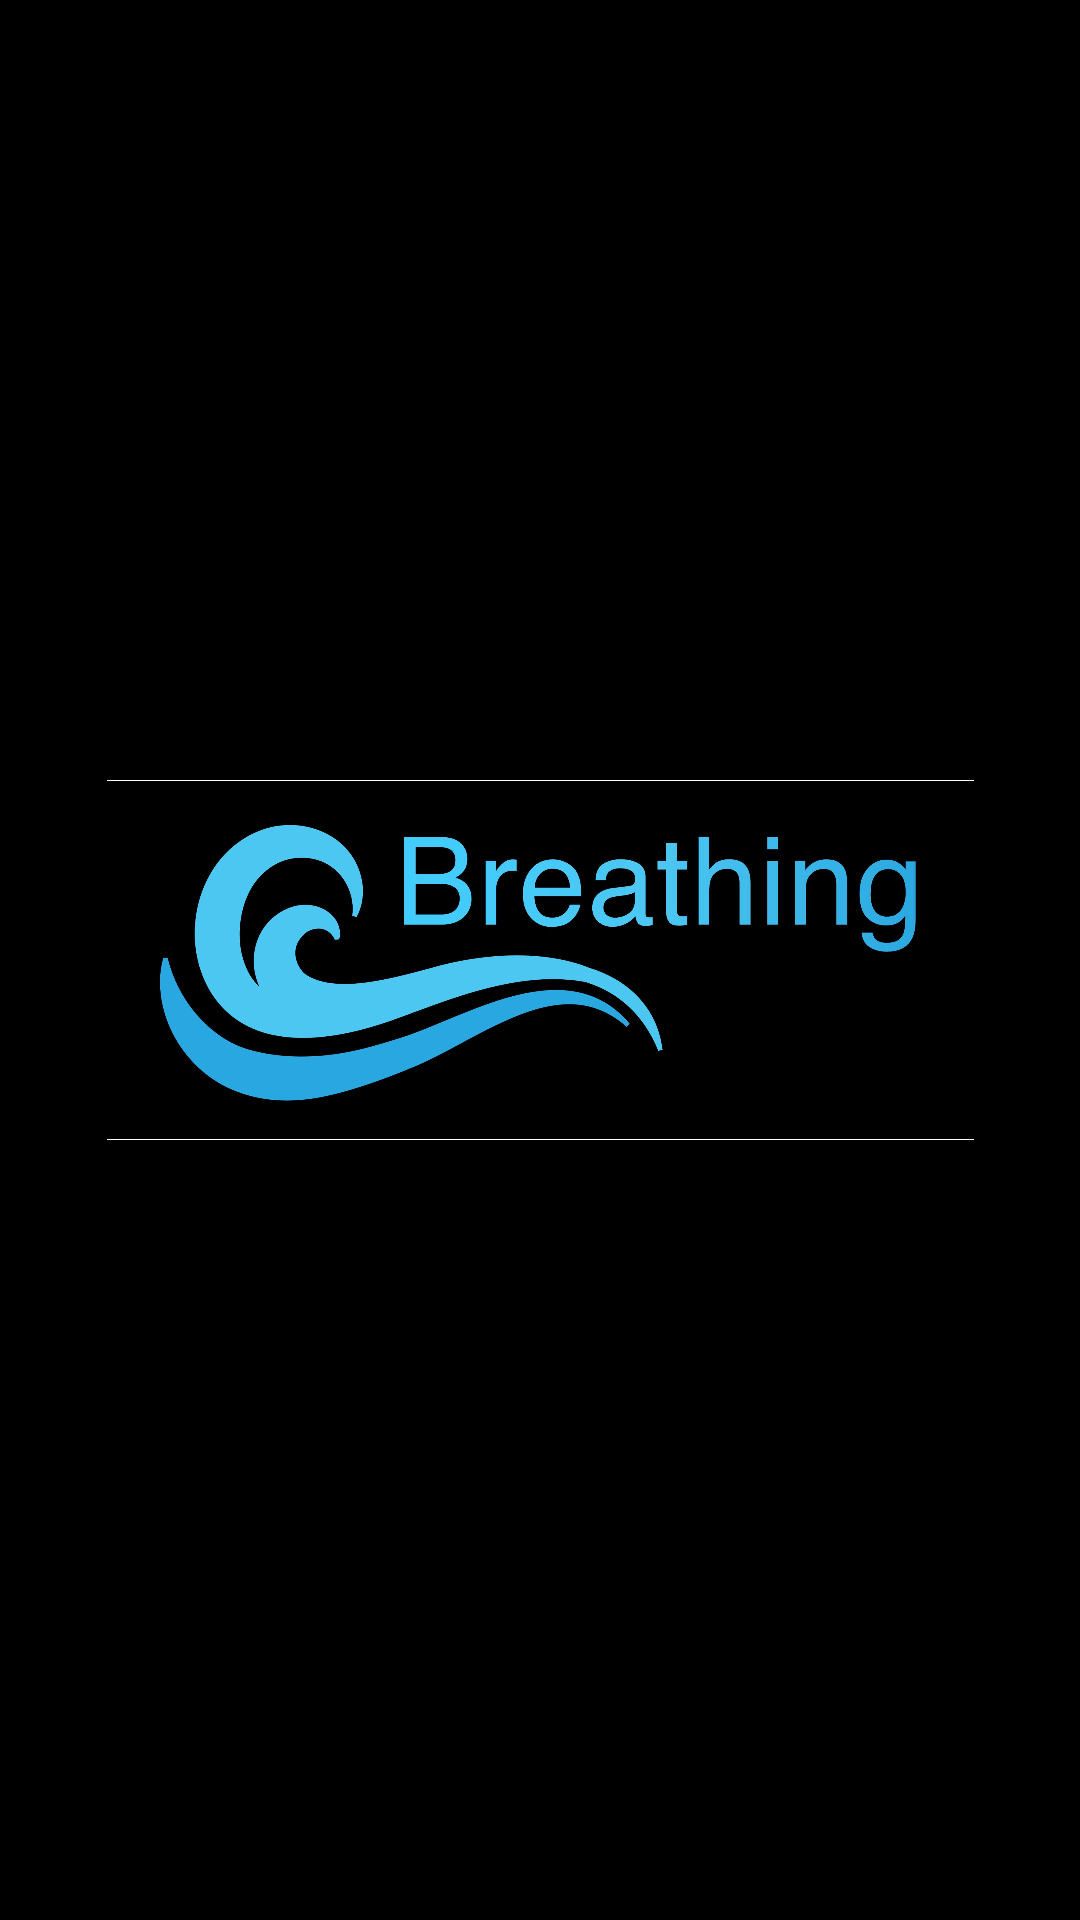

Android layout source for this screen:
<!-- AndroidManifest.xml: application theme Theme.BreathingApps2 -->
<!-- res/layout/activity_splash.xml -->
<?xml version="1.0" encoding="utf-8"?>
<androidx.constraintlayout.widget.ConstraintLayout xmlns:android="http://schemas.android.com/apk/res/android"
    xmlns:app="http://schemas.android.com/apk/res-auto"
    xmlns:tools="http://schemas.android.com/tools"
    android:layout_width="match_parent"
    android:layout_height="match_parent"
    android:background="@color/black"
    tools:context=".SplashActivity">

    <ImageView
        android:layout_width="289dp"
        android:layout_height="120dp"
        android:background="@color/white"
        android:src="@drawable/breath_apps"
        app:layout_constraintBottom_toBottomOf="parent"
        app:layout_constraintEnd_toEndOf="parent"
        app:layout_constraintStart_toStartOf="parent"
        app:layout_constraintTop_toTopOf="parent" />

</androidx.constraintlayout.widget.ConstraintLayout>
<!-- resources referenced by this layout -->
<resources>
  <color name="black">#FF000000</color>
  <color name="white">#FFFFFFFF</color>
  <!-- drawable breath_apps: jpg bitmap (drawable, 102274 bytes) -->
  <style name="Theme.BreathingApps2" parent="Theme.MaterialComponents.DayNight.DarkActionBar">
          
          <item name="colorPrimary">@color/purple_500</item>
          <item name="colorPrimaryVariant">@color/purple_700</item>
          <item name="colorOnPrimary">@color/white</item>
          
          <item name="colorSecondary">@color/teal_200</item>
          <item name="colorSecondaryVariant">@color/teal_700</item>
          <item name="colorOnSecondary">@color/black</item>
          
          <item name="android:statusBarColor" tools:targetApi="l">?attr/colorPrimaryVariant</item>
          
      </style>
  <color name="purple_500">#FF6200EE</color>
  <color name="purple_700">#FF3700B3</color>
  <color name="teal_200">#FF03DAC5</color>
  <color name="teal_700">#FF018786</color>
</resources>
